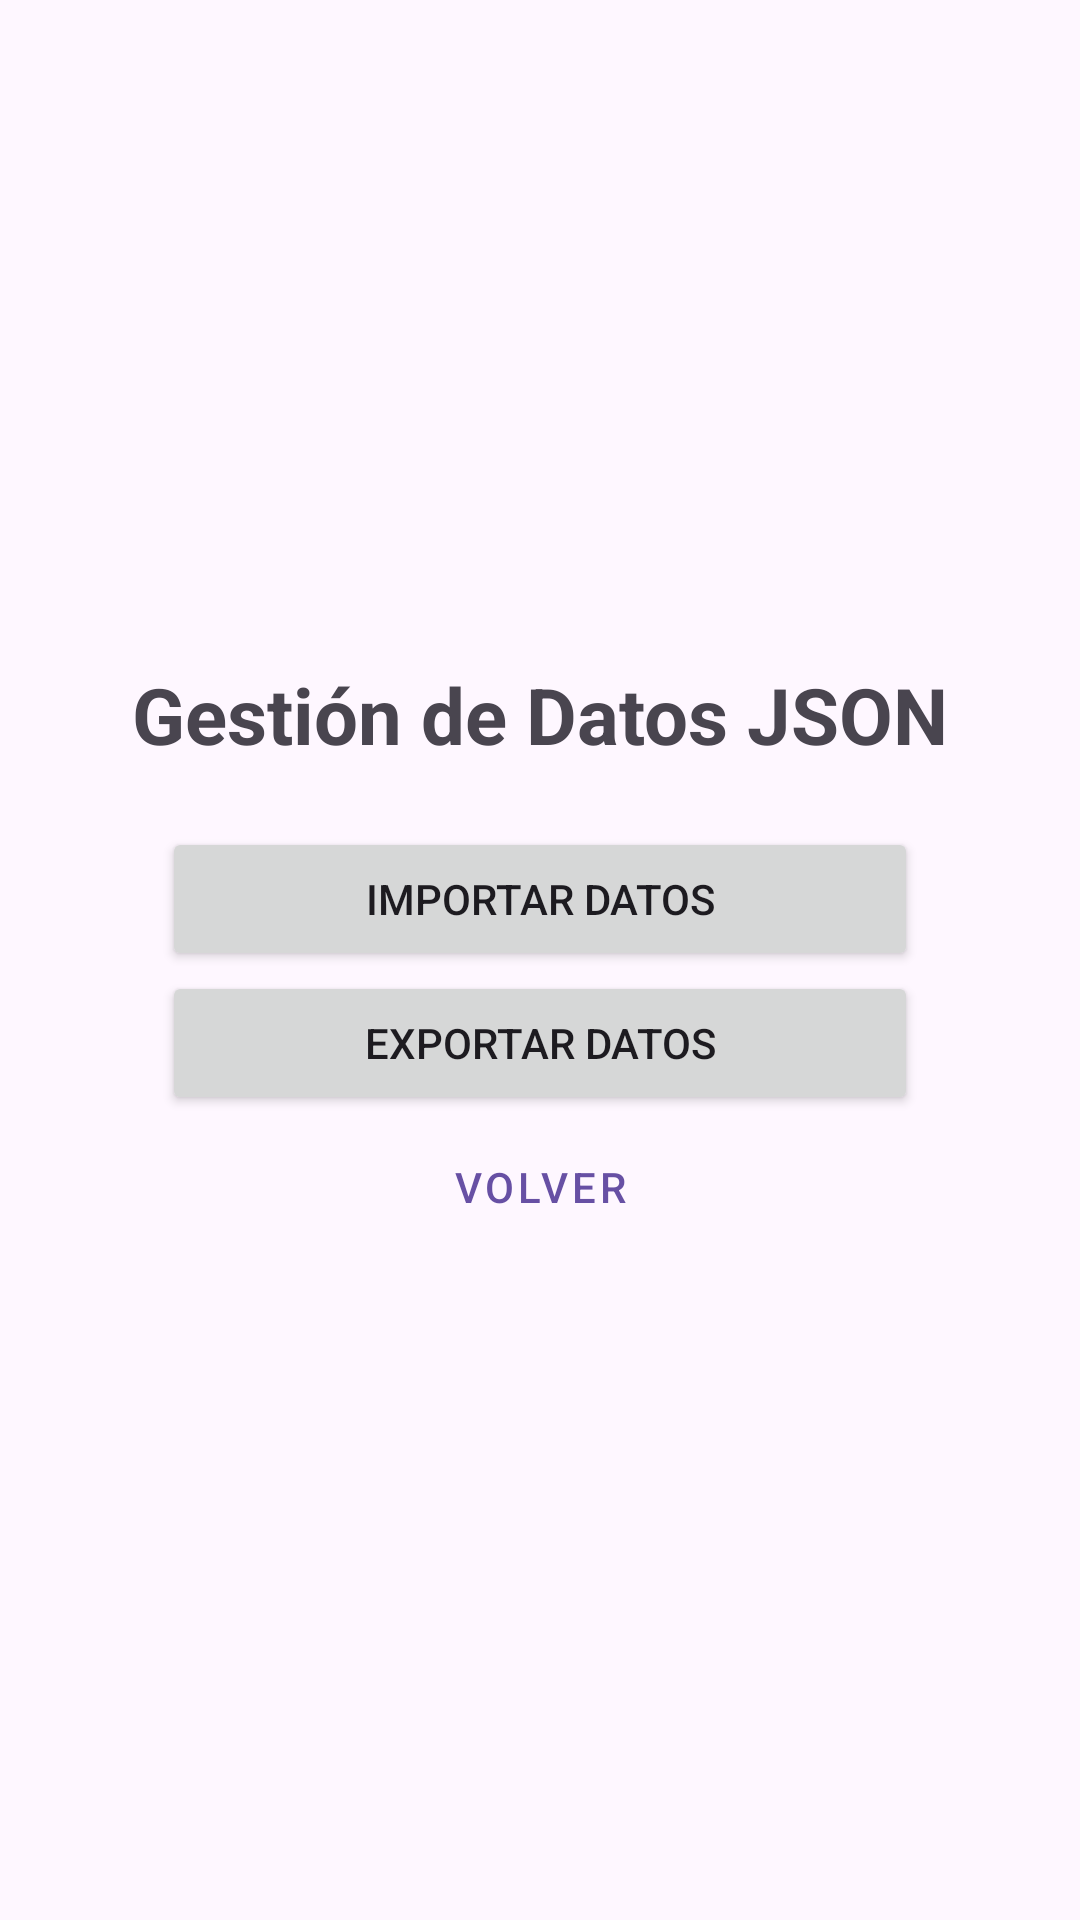

This screen was rendered from an Android layout file. Write that file and the resources it references.
<!-- AndroidManifest.xml: application theme Theme.ProyectoAlmacen -->
<!-- res/layout/activity_datos.xml -->
<?xml version="1.0" encoding="utf-8"?>
<androidx.constraintlayout.widget.ConstraintLayout xmlns:android="http://schemas.android.com/apk/res/android"
    xmlns:app="http://schemas.android.com/apk/res-auto"
    xmlns:tools="http://schemas.android.com/tools"
    android:id="@+id/main"
    android:layout_width="match_parent"
    android:layout_height="match_parent"
    tools:context=".view.DatosActivity">

    <TextView
        android:id="@+id/tvTituloDatos"
        android:layout_width="wrap_content"
        android:layout_height="wrap_content"
        android:text="Gestión de Datos JSON"
        android:textSize="26sp"
        android:textStyle="bold"
        android:layout_marginBottom="20dp"
        app:layout_constraintVertical_chainStyle="packed"
        app:layout_constraintBottom_toTopOf="@+id/btImportar"
        app:layout_constraintEnd_toEndOf="parent"
        app:layout_constraintStart_toStartOf="parent"
        app:layout_constraintTop_toTopOf="parent" />

    <Button
        android:id="@+id/btImportar"
        android:layout_width="0dp"
        android:layout_height="wrap_content"
        android:text="Importar Datos"
        app:layout_constraintWidth_percent="0.7"
        app:cornerRadius="10dp"
        app:layout_constraintBottom_toTopOf="@+id/btExportar"
        app:layout_constraintEnd_toEndOf="parent"
        app:layout_constraintStart_toStartOf="parent"
        app:layout_constraintTop_toBottomOf="@+id/tvTituloDatos" />

    <Button
        android:id="@+id/btExportar"
        android:layout_width="0dp"
        android:layout_height="wrap_content"
        android:text="Exportar Datos"
        app:layout_constraintWidth_percent="0.7"
        app:cornerRadius="10dp"
        app:layout_constraintBottom_toTopOf="@+id/btVolverDatos"
        app:layout_constraintEnd_toEndOf="parent"
        app:layout_constraintStart_toStartOf="parent"
        app:layout_constraintTop_toBottomOf="@+id/btImportar" />

    <Button
        style="@style/Widget.MaterialComponents.Button.OutlinedButton"
        android:id="@+id/btVolverDatos"
        android:layout_width="0dp"
        android:layout_height="wrap_content"
        android:text="Volver"
        app:layout_constraintWidth_percent="0.7"
        app:cornerRadius="10dp"
        app:layout_constraintBottom_toBottomOf="parent"
        app:layout_constraintEnd_toEndOf="parent"
        app:layout_constraintStart_toStartOf="parent"
        app:layout_constraintTop_toBottomOf="@+id/btExportar" />

</androidx.constraintlayout.widget.ConstraintLayout>
<!-- resources referenced by this layout -->
<resources>
  <style name="Theme.ProyectoAlmacen" parent="Base.Theme.ProyectoAlmacen" />
  <style name="Base.Theme.ProyectoAlmacen" parent="Theme.Material3.DayNight.NoActionBar">
          
          
      </style>
</resources>
